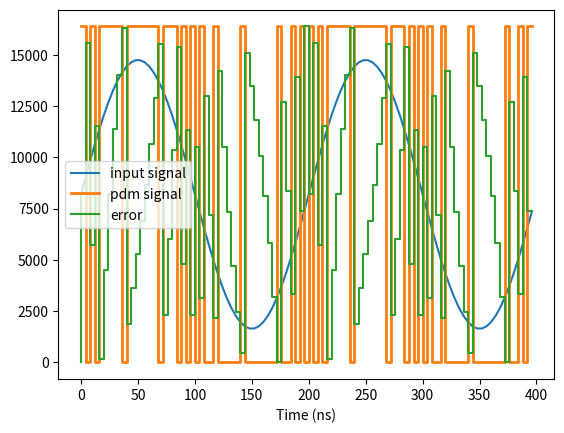

This chart was generated by the following Python code:
import numpy as np
import matplotlib.pyplot as plt

def pdm(x):
    n = len(x)
    y = np.zeros(n)
    out = np.zeros(n)
    error = np.zeros(n+1)    
    for i in range(n):
        y[i] = 2**14 if x[i] >= error[i] else 0
        out[i] = 1 if x[i] >= error[i] else 0
        error[i+1] = y[i] - x[i] + error[i]
    return y, error[0:n]

n = 100
fclk = 250e6 # clock frequency (Hz)
t = np.arange(n) / fclk
f_sin = 5e6 # sine frequency (Hz)

x = 2**13 + 0.4 * 2**14 * np.sin(2*np.pi*f_sin*t)
y, error = pdm(x)

plt.plot(1e9*t, x, label='input signal')
plt.step(1e9*t, y, label='pdm signal',  linewidth=2.0)
plt.step(1e9*t, error, label='error')
plt.xlabel('Time (ns)')
# plt.ylim(-0.05,1.05)
plt.legend()
plt.show()